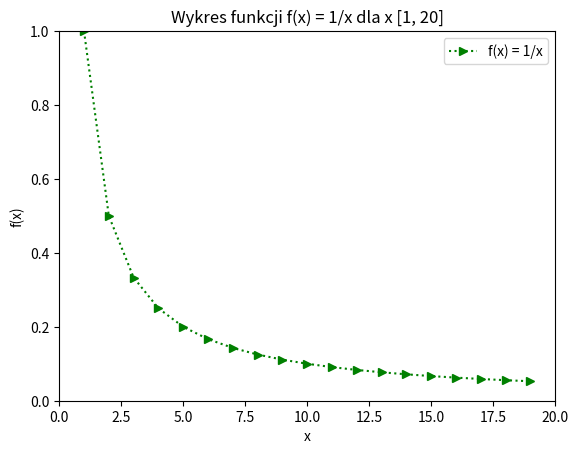

The matplotlib source for this figure:
# Zmodyfikuj zadanie 1...

import matplotlib.pyplot as plt
import numpy as np


x = np.arange(0, 20, 1)

plt.title('Wykres funkcji f(x) = 1/x dla x [1, 20]')
plt.plot(1/x, 'g:>', label='f(x) = 1/x')
plt.axis([0,20,0,1])
plt.xlabel('x')
plt.ylabel('f(x)')
plt.legend()


plt.show()